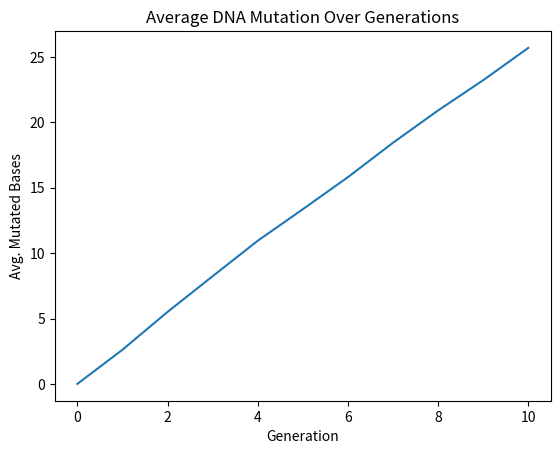

Here is the Python script that generated this plot:
# DNA Seeding Simulation - Conceptual Prototype
# Simulate how encoded data in plant seed DNA mutates across generations,
# becoming individually unreadable but collectively recoverable

import random
import string
import hashlib
import matplotlib.pyplot as plt

# Helper function to simulate DNA encoding of a message
def encode_to_dna(message):
    binary = ''.join(format(ord(c), '08b') for c in message)
    return binary.replace('00', 'A').replace('01', 'C').replace('10', 'G').replace('11', 'T')

# Helper function to simulate mutation

def mutate_dna(dna, mutation_rate=0.01):
    bases = ['A', 'C', 'G', 'T']
    mutated = []
    for base in dna:
        if random.random() < mutation_rate:
            mutated.append(random.choice([b for b in bases if b != base]))
        else:
            mutated.append(base)
    return ''.join(mutated)

# Helper function to simulate decoding (naively)
def decode_dna(dna):
    binary = dna.replace('A', '00').replace('C', '01').replace('G', '10').replace('T', '11')
    chars = [chr(int(binary[i:i+8], 2)) for i in range(0, len(binary), 8)]
    return ''.join(chars)

# Generate a population of seeds with DNA
def simulate_generations(message, generations=5, seeds_per_generation=50, mutation_rate=0.01):
    original_dna = encode_to_dna(message)
    population = [original_dna for _ in range(seeds_per_generation)]
    
    all_generations = [population]
    for g in range(generations):
        new_population = [mutate_dna(seed, mutation_rate) for seed in population]
        all_generations.append(new_population)
        population = new_population

    return all_generations

# Attempt to recover message by majority base selection
def recover_message(dna_population):
    sequence_length = len(dna_population[0])
    recovered_dna = ''
    for i in range(sequence_length):
        bases_at_i = [dna[i] for dna in dna_population]
        majority_base = max(set(bases_at_i), key=bases_at_i.count)
        recovered_dna += majority_base
    return decode_dna(recovered_dna)

# Main execution
if __name__ == '__main__':
    message = "The currency of truth is meaning"
    generations = simulate_generations(message, generations=10, seeds_per_generation=100, mutation_rate=0.02)

    # Plot mutation effect
    diffs = []
    for g, pop in enumerate(generations):
        avg_diff = sum([sum([c1 != c2 for c1, c2 in zip(seed, generations[0][0])]) for seed in pop]) / len(pop)
        diffs.append(avg_diff)

    plt.plot(diffs)
    plt.title("Average DNA Mutation Over Generations")
    plt.xlabel("Generation")
    plt.ylabel("Avg. Mutated Bases")
    plt.show()

    # Try to recover message from last generation
    recovered = recover_message(generations[-1])
    print("Original message:", message)
    print("Recovered message:", recovered)
